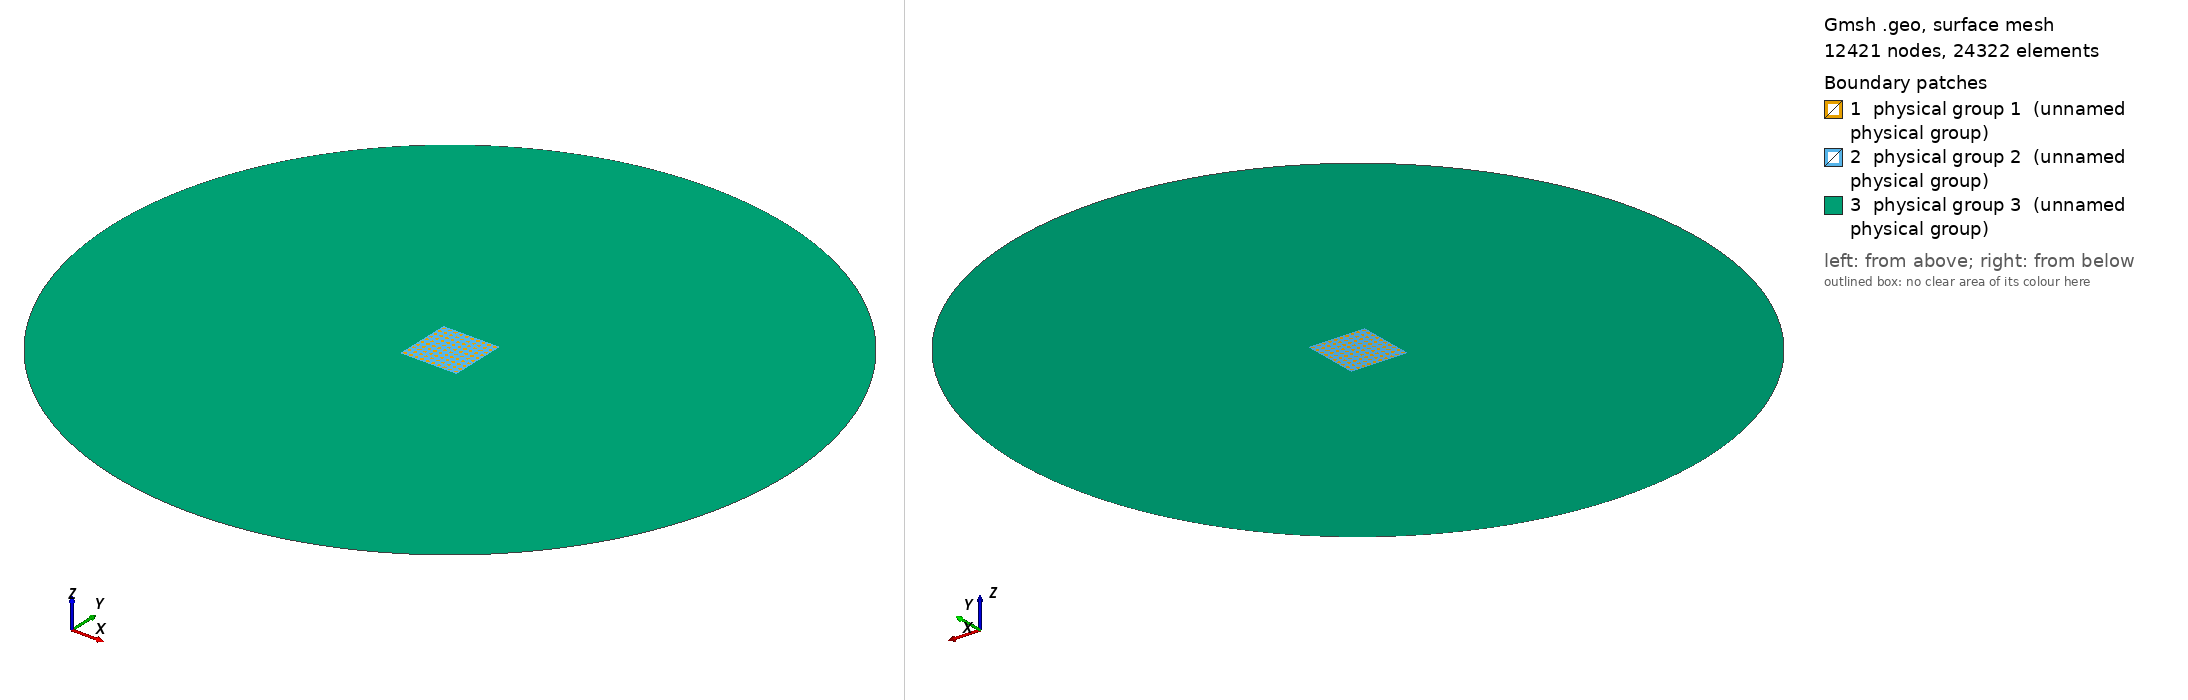

Gmsh geometry script, surface-meshed: 12421 nodes, 24322 surface elements. Boundary patches (legend numbers): 1 physical group 1 (unnamed physical group), 2 physical group 2 (unnamed physical group), 3 physical group 3 (unnamed physical group). Left view from above one corner, right view from below the opposite corner. Legend entries are the model's physical surfaces. The drawing asked Gmsh for element sizes between 1% and 20% of the model's largest extent; the script's own settings can give other sizes.

=== circles.geo (drawn) ===
n = 10;
r = 0.3;
lc1 = 2e-2;
lc2 = 2e-2;
lc3 = 2e-2;

// Macro defining unit cell
// n = 2
// center_x = {1/4 + 0, 1/4 + 1/2}
// center_y = {1/4, 1/4 + 1/2}

// n = 3
// center_x = {1/6, 1/3 + 1/6, 2/3 + 1/6}

Macro CIRCLE
    center_x = t1 / n + 1/(2*n);
    center_y = t2 / n + 1/(2*n);
    radius = r / n;
    p1 = newp; Point(p1) = {center_x,          center_y,          0, lc1};
    p2 = newp; Point(p2) = {center_x + radius, center_y,          0, lc1};
    p3 = newp; Point(p3) = {center_x,          center_y + radius, 0, lc1};
    p4 = newp; Point(p4) = {center_x - radius, center_y,          0, lc1};
    p5 = newp; Point(p5) = {center_x,          center_y - radius, 0, lc1};

    l1 = newl; Circle(l1) = {p2, p1, p3};
    l2 = newl; Circle(l2) = {p3, p1, p4};
    l3 = newl; Circle(l3) = {p4, p1, p5};
    l4 = newl; Circle(l4) = {p5, p1, p2};

    ll1 = newreg; Line Loop(ll1) = {l1, l2, l3, l4};
    Plane Surface(ll1) = {ll1};
    loops[t1 * n + t2] = ll1;

    ll2 = newreg; Line Loop(ll2) = {l4, l3, l2, l1};
    loopsOpp[t1 * n + t2] = ll2;

Return

Color Red{ Surface{ 1 }; }

For t1 In {0 : n-1}
    For t2 In {0 : n-1}
        Call CIRCLE;
    EndFor
EndFor

// All circles are the same surface
Physical Surface(1) = {loops[]};

// Outer material Box
p00 = newp; Point(p00) = {0, 0, 0, lc2};
p10 = newp; Point(p10) = {1, 0, 0, lc2};
p01 = newp; Point(p01) = {1, 1, 0, lc2};
p11 = newp; Point(p11) = {0, 1, 0, lc2};

l00 = newl; Line(l00) = {p00, p10};
l11 = newl; Line(l11) = {p10, p01};
l22 = newl; Line(l22) = {p01, p11};
l33 = newl; Line(l33) = {p11, p00};

llBox = newreg; Line Loop(llBox) = {l00, l11, l22, l33};
Plane Surface (llBox) = {llBox, loopsOpp[]};

Physical Surface(2) = {llBox};

// Outer circle
pc0 = newp; Point(pc0) = {0.5,  0.5,  0, lc3};
pc1 = newp; Point(pc1) = {6.5,  0.5,  0, lc3};
pc2 = newp; Point(pc2) = {0.5,  6.5,  0, lc3};
pc3 = newp; Point(pc3) = {-5.5, 0.5,  0, lc3};
pc4 = newp; Point(pc4) = {0.5,  -5.5, 0, lc3};

c1 = newl; Circle(c1) = {pc1, pc0, pc2};
c2 = newl; Circle(c2) = {pc2, pc0, pc3};
c3 = newl; Circle(c3) = {pc3, pc0, pc4};
c4 = newl; Circle(c4) = {pc4, pc0, pc1};

llc_Box = newreg; Line Loop(llc_Box) = {c1, c2, c3, c4};
Plane Surface(llc_Box) = {llc_Box, llBox};
Physical Surface(3) = {llc_Box};


Color Red{ Surface{ loops[] }; }
